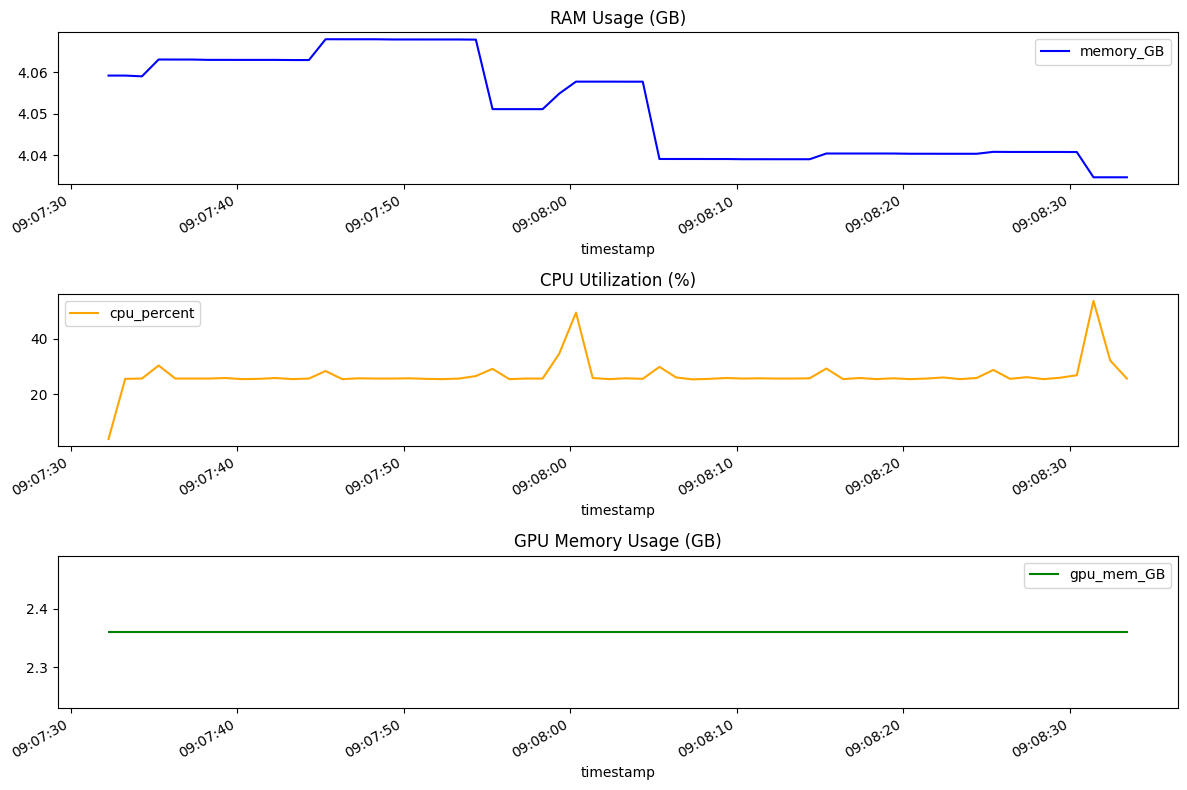

The data file committed next to this chart (first rows):
timestamp, memory_GB, cpu_percent, gpu_mem_GB, gpu_util_percent
2025-04-09 09:07:32.278813601, 4.059, 4.0, 2.361, 0
2025-04-09 09:07:33.280873537, 4.059, 25.6, 2.361, 45
2025-04-09 09:07:34.283849239, 4.059, 25.7, 2.361, 43
2025-04-09 09:07:35.286118984, 4.063, 30.4, 2.361, 52
2025-04-09 09:07:36.288434267, 4.063, 25.7, 2.361, 50
2025-04-09 09:07:37.290719748, 4.063, 25.7, 2.361, 51
2025-04-09 09:07:38.293001175, 4.063, 25.7, 2.361, 52
2025-04-09 09:07:39.296509266, 4.063, 25.9, 2.361, 47
2025-04-09 09:07:40.298579693, 4.063, 25.5, 2.361, 54
2025-04-09 09:07:41.301473379, 4.063, 25.6, 2.361, 52
2025-04-09 09:07:42.303804159, 4.063, 25.9, 2.361, 51
2025-04-09 09:07:43.306032181, 4.063, 25.5, 2.361, 53
2025-04-09 09:07:44.311246634, 4.063, 25.7, 2.361, 51
2025-04-09 09:07:45.312521696, 4.068, 28.4, 2.361, 52
2025-04-09 09:07:46.314587831, 4.068, 25.5, 2.361, 41
2025-04-09 09:07:47.316805363, 4.068, 25.8, 2.361, 49
2025-04-09 09:07:48.318716764, 4.068, 25.7, 2.361, 50
2025-04-09 09:07:49.321062803, 4.068, 25.7, 2.361, 50
2025-04-09 09:07:50.326556206, 4.068, 25.8, 2.361, 50
2025-04-09 09:07:51.328472614, 4.068, 25.6, 2.361, 54
2025-04-09 09:07:52.330166817, 4.068, 25.5, 2.361, 48
2025-04-09 09:07:53.332168341, 4.068, 25.7, 2.361, 45
2025-04-09 09:07:54.334404707, 4.068, 26.6, 2.361, 54
2025-04-09 09:07:55.336489916, 4.051, 29.2, 2.361, 56
2025-04-09 09:07:56.338766575, 4.051, 25.5, 2.361, 47
2025-04-09 09:07:57.340817928, 4.051, 25.7, 2.361, 50
2025-04-09 09:07:58.343094349, 4.051, 25.7, 2.361, 50
2025-04-09 09:07:59.344492912, 4.055, 34.7, 2.361, 46
2025-04-09 09:08:00.346629620, 4.058, 49.4, 2.361, 47
2025-04-09 09:08:01.349407196, 4.058, 25.9, 2.361, 51
2025-04-09 09:08:02.351468801, 4.058, 25.5, 2.361, 49
2025-04-09 09:08:03.353497505, 4.058, 25.8, 2.361, 49
2025-04-09 09:08:04.355605602, 4.058, 25.6, 2.361, 52
2025-04-09 09:08:05.357633829, 4.039, 29.9, 2.361, 46
2025-04-09 09:08:06.359673262, 4.039, 26.1, 2.361, 50
2025-04-09 09:08:07.361553431, 4.039, 25.4, 2.361, 50
2025-04-09 09:08:08.363519907, 4.039, 25.6, 2.361, 50
2025-04-09 09:08:09.365667343, 4.039, 25.9, 2.361, 51
2025-04-09 09:08:10.368822813, 4.039, 25.7, 2.361, 47
2025-04-09 09:08:11.370246410, 4.039, 25.8, 2.361, 51
2025-04-09 09:08:12.372369766, 4.039, 25.7, 2.361, 50
2025-04-09 09:08:13.374703407, 4.039, 25.7, 2.361, 53
2025-04-09 09:08:14.376703262, 4.039, 25.8, 2.361, 49
2025-04-09 09:08:15.379254103, 4.04, 29.3, 2.361, 52
2025-04-09 09:08:16.381515980, 4.04, 25.5, 2.361, 51
2025-04-09 09:08:17.383294821, 4.04, 25.9, 2.361, 52
2025-04-09 09:08:18.385507107, 4.04, 25.5, 2.361, 47
2025-04-09 09:08:19.387699604, 4.04, 25.8, 2.361, 49
2025-04-09 09:08:20.389853477, 4.04, 25.5, 2.361, 51
2025-04-09 09:08:21.392274857, 4.04, 25.7, 2.361, 50
2025-04-09 09:08:22.394172907, 4.04, 26.1, 2.361, 52
2025-04-09 09:08:23.396541595, 4.04, 25.5, 2.361, 44
2025-04-09 09:08:24.403490067, 4.04, 25.9, 2.361, 54
2025-04-09 09:08:25.406042099, 4.041, 28.8, 2.361, 53
2025-04-09 09:08:26.408387423, 4.041, 25.6, 2.361, 48
2025-04-09 09:08:27.410815477, 4.041, 26.2, 2.361, 50
2025-04-09 09:08:28.413068056, 4.041, 25.5, 2.361, 50
2025-04-09 09:08:29.415347338, 4.041, 26.0, 2.361, 55
2025-04-09 09:08:30.417474270, 4.041, 26.9, 2.361, 52
2025-04-09 09:08:31.419630766, 4.035, 53.6, 2.361, 49
... 2 more rows
